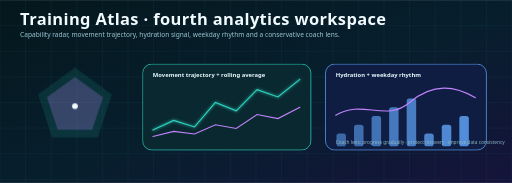
t = 0.00 s
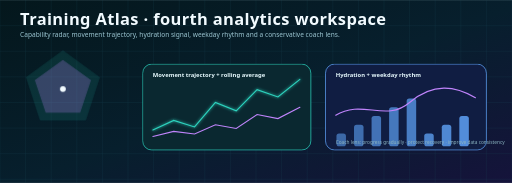
t = 2.10 s
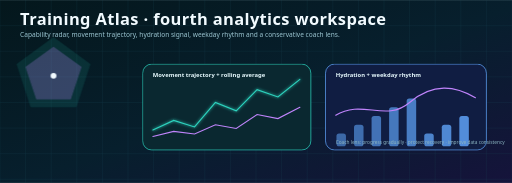
t = 3.73 s
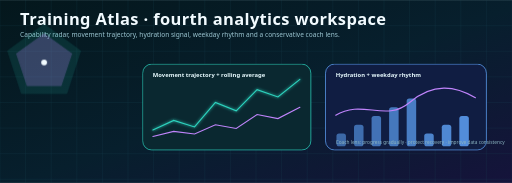
t = 5.35 s
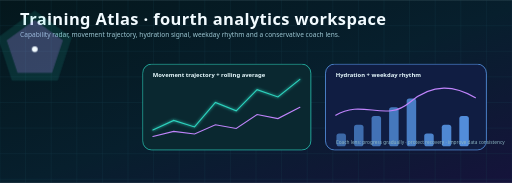
t = 6.98 s
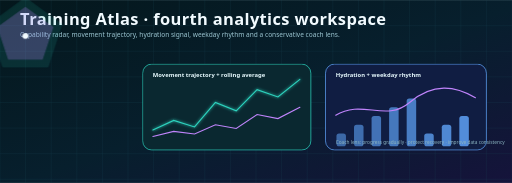
t = 8.60 s

The animated SVG that drew these frames (rendered in a browser with its animation timeline set to each time). Animation: 4 CSS @keyframes rules; frames cover the first 8.60 s, repeats indefinitely.

<svg xmlns="http://www.w3.org/2000/svg" viewBox="0 0 1400 500" role="img">
<defs>
  <linearGradient id="bg" x1="0" y1="0" x2="1" y2="1"><stop stop-color="#04171c"/><stop offset=".52" stop-color="#071f2d"/><stop offset="1" stop-color="#15133b"/></linearGradient>
  <linearGradient id="aurora" x1="0" y1="0" x2="1" y2="0"><stop stop-color="#2dd4bf"/><stop offset=".5" stop-color="#60a5fa"/><stop offset="1" stop-color="#c084fc"/></linearGradient>
  <filter id="glow"><feGaussianBlur stdDeviation="5" result="b"/><feMerge><feMergeNode in="b"/><feMergeNode in="SourceGraphic"/></feMerge></filter>
</defs>

<style>
  .bg{fill:url(#bg)} .grid{stroke:#1f5261;stroke-width:1;opacity:.45}
  .title{font:700 45px 'Segoe UI',Arial;fill:#f2fbff;letter-spacing:1px}
  .subtitle{font:500 18px 'Segoe UI',Arial;fill:#9cc6d2}
  .label{font:700 16px 'Segoe UI',Arial;fill:#e8fbff}
  .small{font:500 13px 'Segoe UI',Arial;fill:#8db6c2}
  .card{fill:#0a2830;stroke:#2dd4bf;stroke-width:2}
  .card2{fill:#101d42;stroke:#60a5fa;stroke-width:2}
  .line{fill:none;stroke:#2dd4bf;stroke-width:3;stroke-linecap:round}
  .line2{fill:none;stroke:#c084fc;stroke-width:3;stroke-linecap:round}
  .pulse{animation:pulse 2.7s ease-in-out infinite;transform-origin:center}
  .float{animation:float 4.8s ease-in-out infinite;transform-origin:center}
  .spin{animation:spin 13s linear infinite;transform-origin:center}
  .dash{stroke-dasharray:12 14;animation:dash 5s linear infinite}
  .glow{filter:url(#glow)}
  .delay1{animation-delay:-.7s}.delay2{animation-delay:-1.4s}.delay3{animation-delay:-2.1s}
  @keyframes pulse{0%,100%{opacity:.58;transform:scale(.96)}50%{opacity:1;transform:scale(1.04)}}
  @keyframes float{0%,100%{transform:translateY(0)}50%{transform:translateY(-12px)}}
  @keyframes spin{to{transform:rotate(360deg)}}
  @keyframes dash{to{stroke-dashoffset:-104}}
  @media (prefers-reduced-motion:reduce){.pulse,.float,.spin,.dash{animation:none!important}}
</style>
<rect width="1400" height="500" class="bg"/><path d="M0 0V500 M70 0V500 M140 0V500 M210 0V500 M280 0V500 M350 0V500 M420 0V500 M490 0V500 M560 0V500 M630 0V500 M700 0V500 M770 0V500 M840 0V500 M910 0V500 M980 0V500 M1050 0V500 M1120 0V500 M1190 0V500 M1260 0V500 M1330 0V500 M1400 0V500 M0 0H1400 M0 70H1400 M0 140H1400 M0 210H1400 M0 280H1400 M0 350H1400 M0 420H1400 M0 490H1400" class="grid"/><text x="55" y="67" class="title">Training Atlas · fourth analytics workspace</text><text x="55" y="102" class="subtitle">Capability radar, movement trajectory, hydration signal, weekday rhythm and a conservative coach lens.</text>
    <g transform="translate(205 290)" class="spin"><polygon points="0,-105 100,-32 62,85 -62,85 -100,-32" fill="#2dd4bf" opacity=".12" stroke="#2dd4bf" stroke-width="2"/><polygon points="0,-78 75,-24 46,63 -46,63 -75,-24" fill="#c084fc" opacity=".24" stroke="#c084fc" stroke-width="3"/><circle r="8" fill="#f2fbff"/></g>
    <g transform="translate(390 175)"><rect width="460" height="235" rx="25" class="card"/><path d="M28 180L85 154L142 172L199 105L256 128L313 70L370 90L430 42" class="line glow"/><path d="M28 198L85 184L142 191L199 166L256 176L313 138L370 149L430 118" class="line2"/><text x="28" y="35" class="label">Movement trajectory + rolling average</text></g>
    <g transform="translate(890 175)"><rect width="440" height="235" rx="25" class="card2"/><g fill="#60a5fa"><rect x="30" y="190" width="26" height="35" rx="7" opacity="0.55"/><rect x="78" y="166" width="26" height="59" rx="7" opacity="0.5900000000000001"/><rect x="126" y="142" width="26" height="83" rx="7" opacity="0.63"/><rect x="174" y="118" width="26" height="107" rx="7" opacity="0.67"/><rect x="222" y="94" width="26" height="131" rx="7" opacity="0.7100000000000001"/><rect x="270" y="190" width="26" height="35" rx="7" opacity="0.75"/><rect x="318" y="166" width="26" height="59" rx="7" opacity="0.79"/><rect x="366" y="142" width="26" height="83" rx="7" opacity="0.8300000000000001"/></g><path d="M28 140C100 95 165 160 230 105S355 60 410 92" class="line2"/><text x="28" y="35" class="label">Hydration + weekday rhythm</text><text x="28" y="218" class="small">Coach lens: progress gradually · protect recovery · improve data consistency</text></g></svg>
